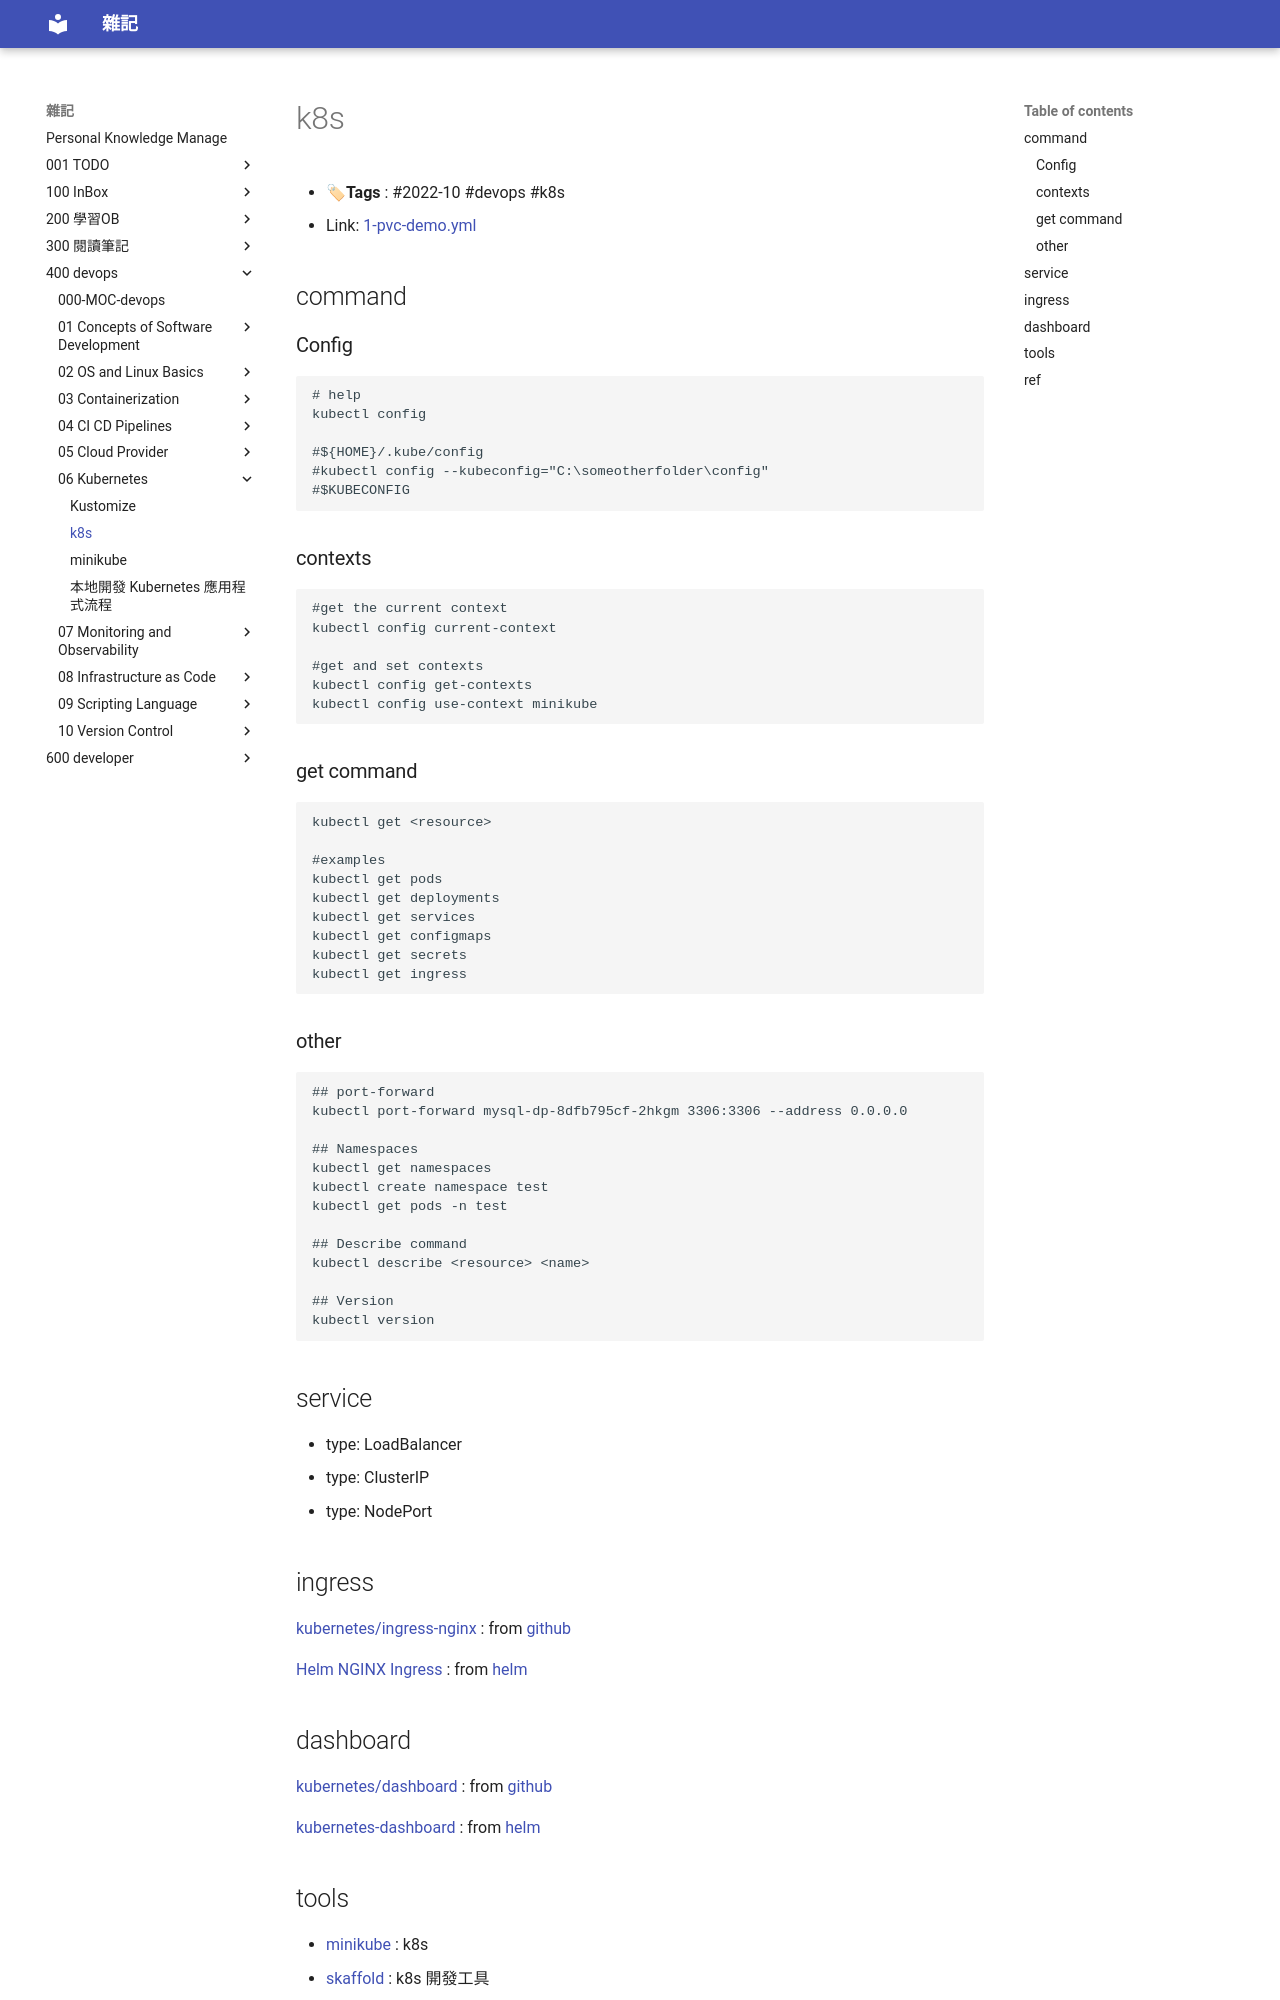

repository: yudady/yudady.github.io · page: 400-devops/06-Kubernetes/k8s/index.html · generator: mkdocs

---
title: k8s
tags: [2022-10, devops, k8s]
aliases: [k8s]
created_date: 2022-10-30 14:03
updated_date: 2022-11-12 16:01
---

# k8s

- **🏷Tags** :   #2022-10 #devops  #k8s 
- Link: [1-pvc-demo.yml](https://raw.githubusercontent.com/yudady/yudady.github.io/main/devops-k8s/k8s-learning/07.pv-pvc/1-pvc-demo.yml)

## command

### Config

```
# help
kubectl config 

#${HOME}/.kube/config
#kubectl config --kubeconfig="C:\someotherfolder\config"
#$KUBECONFIG
```

### contexts

```shell
#get the current context
kubectl config current-context

#get and set contexts
kubectl config get-contexts
kubectl config use-context minikube
```

### get command

```
kubectl get <resource>

#examples
kubectl get pods
kubectl get deployments
kubectl get services
kubectl get configmaps
kubectl get secrets
kubectl get ingress
```

### other

```
## port-forward
kubectl port-forward mysql-dp-8dfb795cf-2hkgm 3306:3306 --address 0.0.0.0

## Namespaces
kubectl get namespaces
kubectl create namespace test
kubectl get pods -n test

## Describe command
kubectl describe <resource> <name>

## Version
kubectl version
```

## service

- type: LoadBalancer  
- type: ClusterIP  
- type: NodePort

## ingress

[kubernetes/ingress-nginx](https://github.com/kubernetes/ingress-nginx) : from [github](../04-CI-CD-Pipelines/github/000-MOC-GitHub.md)

[Helm NGINX Ingress](https://docs.nginx.com/nginx-ingress-controller/installation/installation-with-helm/) : from [helm](../04-CI-CD-Pipelines/helm.md)

## dashboard

[kubernetes/dashboard](https://github.com/kubernetes/dashboard) : from [github](../04-CI-CD-Pipelines/github/000-MOC-GitHub.md)

[kubernetes-dashboard](https://artifacthub.io/packages/helm/k8s-dashboard/kubernetes-dashboard) : from [helm](../04-CI-CD-Pipelines/helm.md)
